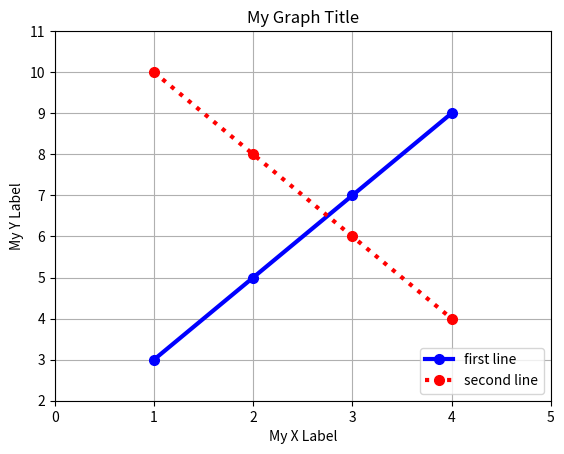

This chart was generated by the following Python code:
# Force matplotlib to not use any Xwindows backend.
# https://stackoverflow.com/questions/4706451/how-to-save-a-figure-remotely-with-pylab/4706614#4706614
import matplotlib
matplotlib.use('Agg')

import matplotlib.pyplot as plt

# Create an image to store our visual
fig=plt.figure()

# Create arrays to plot
x=[1,2,3,4]
y=[3,5,7,9]
z=[10,8,6,4]

# Plot settings
plt.grid(True)
plt.title('My Graph Title')
plt.xlabel('My X Label')
plt.ylabel('My Y Label')
plt.axis([0,5,2,11])

# Plot arrays
plt.plot(x,y,'b-o',linewidth=3,markersize=7,label='first line')
plt.plot(x,z,'r:o',linewidth=3,markersize=7,label='second line')
plt.legend(loc='lower right')

# Instead of show (plt.show), save to image instead.
fig.savefig('matBasic1.png')

# On LittleFoot, this would've sfficed
# plt.show()
